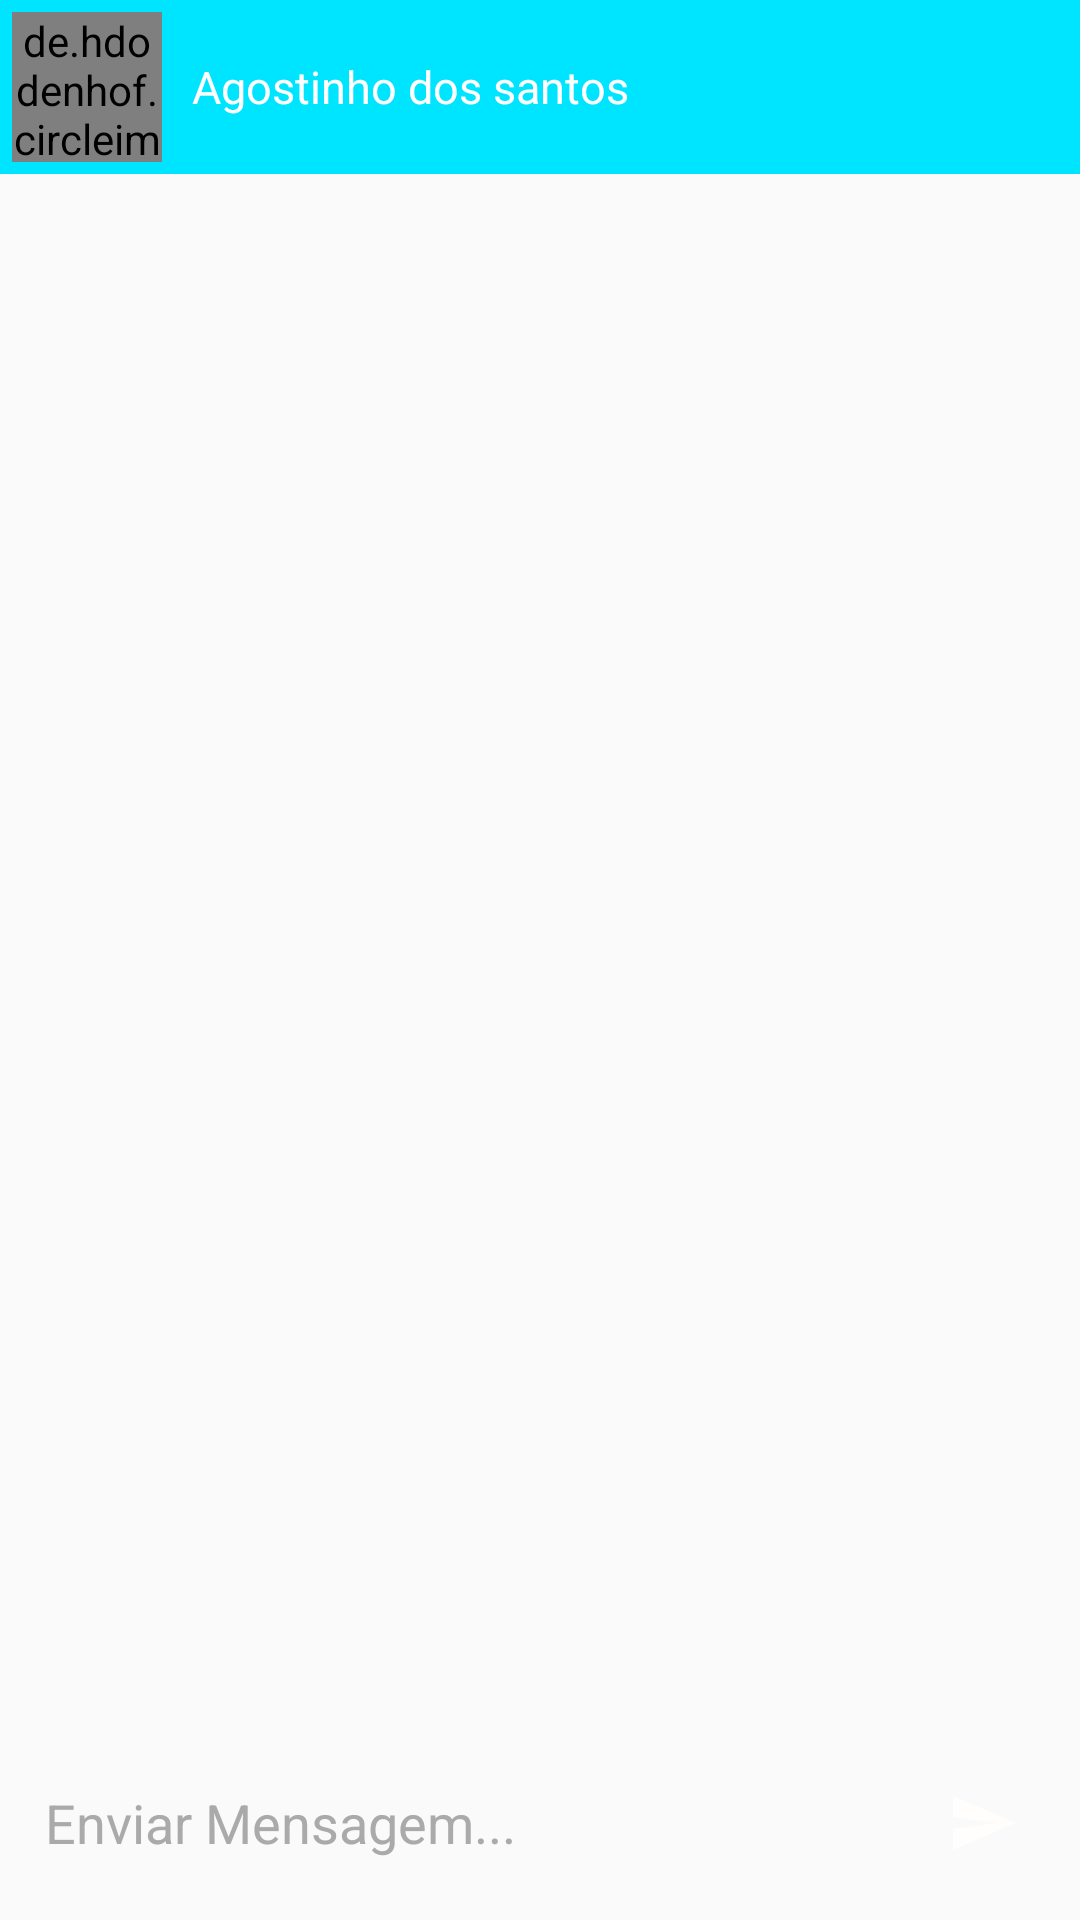

This screen was rendered from an Android layout file. Write that file and the resources it references.
<!-- AndroidManifest.xml: application theme AppTheme -->
<!-- res/layout/activity_chat.xml -->
<?xml version="1.0" encoding="utf-8"?>
<androidx.coordinatorlayout.widget.CoordinatorLayout
    xmlns:android="http://schemas.android.com/apk/res/android"
    xmlns:app="http://schemas.android.com/apk/res-auto"
    xmlns:tools="http://schemas.android.com/tools"
    android:layout_width="match_parent"
    android:layout_height="match_parent"
    tools:context=".chat.Chat">

  <LinearLayout
      android:orientation="vertical"
      android:layout_width="match_parent"
      android:layout_height="match_parent">

     <RelativeLayout
         android:layout_width="match_parent"
         android:layout_height="match_parent">


         <com.google.android.material.appbar.AppBarLayout
             android:id="@+id/top"
             android:layout_width="match_parent"
             android:layout_height="wrap_content"
             android:theme="@style/AppTheme.AppBarOverlay">
             <LinearLayout
                 android:layout_width="match_parent"
                 android:layout_height="match_parent">

                 <de.hdodenhof.circleimageview.CircleImageView
                     android:id="@+id/img_perfil"
                     android:layout_width="50dp"
                     android:layout_height="50dp"
                     android:layout_margin="4dp"
                     android:src="@drawable/visa"
                     />

                 <TextView
                     android:id="@+id/tv_nome_user"
                     android:layout_width="wrap_content"
                     android:layout_height="wrap_content"
                     android:layout_gravity="center_vertical"
                     android:layout_margin="6dp"
                     android:text="Agostinho dos santos"
                     android:textColor="@android:color/white"
                     android:textSize="15sp" />

             </LinearLayout>
         </com.google.android.material.appbar.AppBarLayout>

          <androidx.recyclerview.widget.RecyclerView
              android:id="@+id/chat"
              android:layout_below="@+id/top"
              android:layout_above="@+id/bottom"
              android:layout_width="match_parent"
              android:layout_height="match_parent">
          </androidx.recyclerview.widget.RecyclerView>

        <LinearLayout
            android:id="@+id/bottom"
            android:orientation="horizontal"
            android:layout_width="match_parent"
            android:layout_alignParentBottom="true"
            android:layout_margin="5dp"
            android:layout_height="wrap_content">

            <com.google.android.material.textfield.TextInputEditText
                android:layout_weight="1"
                android:id="@+id/text_input_mensagem"
                android:layout_width="match_parent"
                android:layout_height="wrap_content"
                android:hint="Enviar Mensagem..."
                android:layout_marginRight="8dp"
                android:maxHeight="80dp"
                android:minHeight="55dp"
                android:paddingStart="10dp"
                android:textColor="@android:color/black"
                android:background="@drawable/bg_chat_mensagem"
                android:layout_gravity="bottom|start"
                android:backgroundTint="@android:color/white"
                android:textColorHint="@android:color/darker_gray"
                >
            </com.google.android.material.textfield.TextInputEditText>

            <ImageButton
                android:id="@+id/btn_enviar"
                android:layout_width="55dp"
                android:layout_height="55dp"
                android:src="@drawable/ic_send"
                android:background="@drawable/bg_circ"
                />




        </LinearLayout>
     </RelativeLayout>
  </LinearLayout>

</androidx.coordinatorlayout.widget.CoordinatorLayout>
<!-- resources referenced by this layout -->
<resources>
  <!-- drawable ic_send (drawable) -->
  <vector android:height="24dp" android:tint="#FFFEFD"
      android:viewportHeight="24.0" android:viewportWidth="24.0"
      android:width="24dp" xmlns:android="http://schemas.android.com/apk/res/android">
      <path android:fillColor="#FF000000" android:pathData="M2.01,21L23,12 2.01,3 2,10l15,2 -15,2z"/>
  </vector>
  <style name="AppTheme.AppBarOverlay" parent="ThemeOverlay.AppCompat.Dark.ActionBar" />
  <style name="AppTheme" parent="Theme.AppCompat.Light.NoActionBar">
          
          <item name="colorPrimary">@color/colorPrimary</item>
          <item name="colorPrimaryDark">@color/colorPrimary</item>
          <item name="colorAccent">@color/colorAccent</item>
      </style>
  <color name="colorPrimary">#00E5FF</color>
  <color name="colorAccent">#1DE9B6</color>
</resources>
